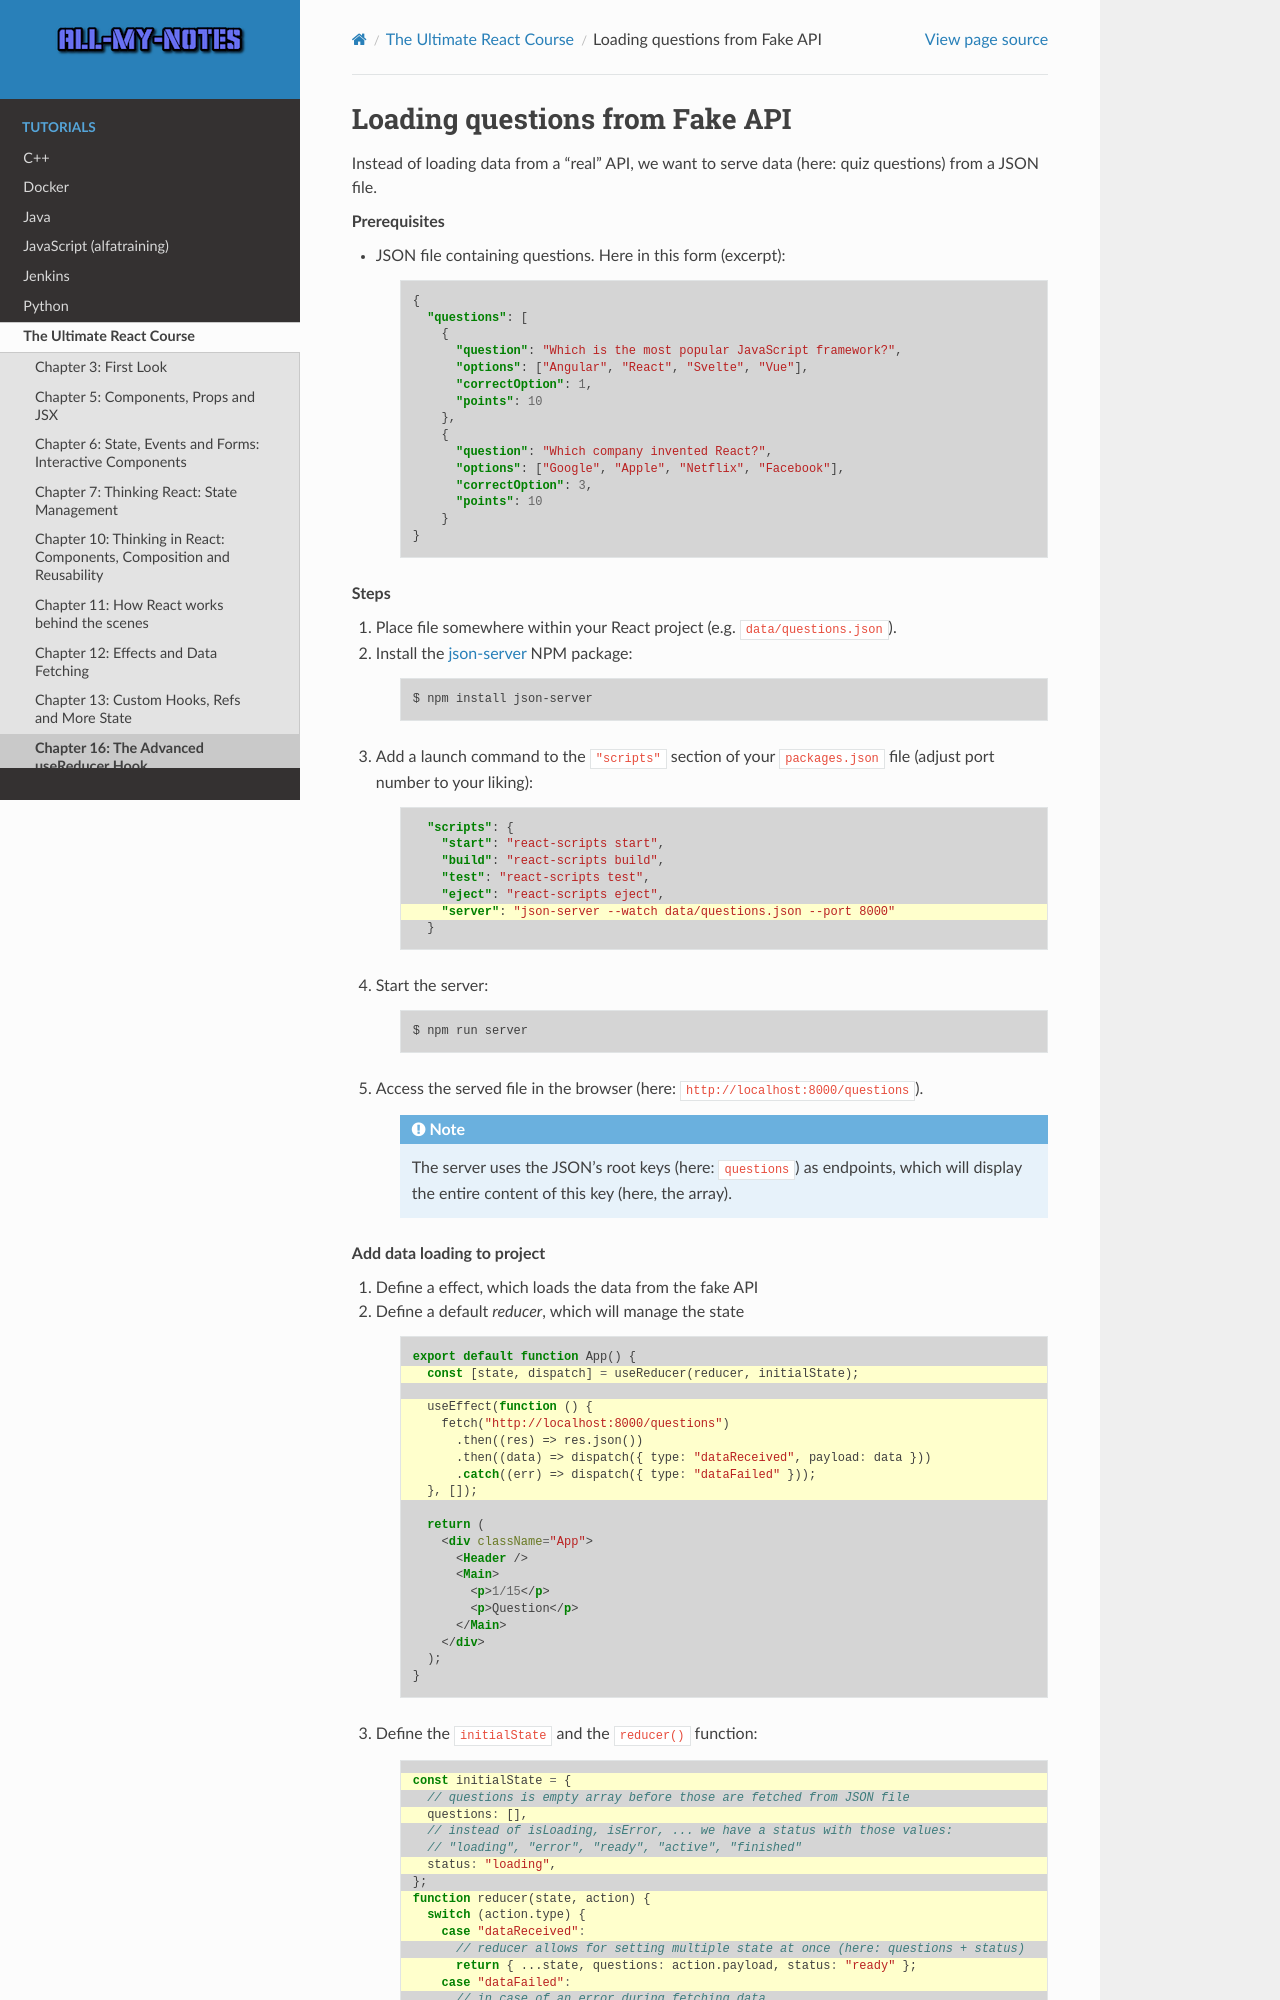

repository: arnewohletz/AllMyNotes · page: tutorial/react/udemy_ultimate_course/16_advanced_usereducer_hook/191_192_193_loading_questions_fake_api.html · generator: sphinx

Loading questions from Fake API
===============================
Instead of loading data from a "real" API, we want to serve data (here: quiz questions)
from a JSON file.

**Prerequisites**

* JSON file containing questions. Here in this form (excerpt):

    .. code-block:: json

        {
          "questions": [
            {
              "question": "Which is the most popular JavaScript framework?",
              "options": ["Angular", "React", "Svelte", "Vue"],
              "correctOption": 1,
              "points": 10
            },
            {
              "question": "Which company invented React?",
              "options": ["Google", "Apple", "Netflix", "Facebook"],
              "correctOption": 3,
              "points": 10
            }
        }

**Steps**

#. Place file somewhere within your React project (e.g. ``data/questions.json``).
#. Install the `json-server`_ NPM package:

    .. code-block:: none

        $ npm install json-server

#. Add a launch command to the ``"scripts"`` section of your ``packages.json`` file
   (adjust port number to your liking):

    .. code-block:: json
        :emphasize-lines: 6

          "scripts": {
            "start": "react-scripts start",
            "build": "react-scripts build",
            "test": "react-scripts test",
            "eject": "react-scripts eject",
            "server": "json-server --watch data/questions.json --port 8000"
          }

#. Start the server:

    .. code-block:: none

        $ npm run server

#. Access the served file in the browser (here: ``http://localhost:8000/questions``).

    .. note::

        The server uses the JSON's root keys (here: ``questions``) as endpoints,
        which will display the entire content of this key (here, the array).

.. _json-server: https://www.npmjs.com/package/json-server

**Add data loading to project**

#. Define a effect, which loads the data from the fake API
#. Define a default *reducer*, which will manage the state

    .. code-block:: jsx
        :emphasize-lines: 2, 4-9

        export default function App() {
          const [state, dispatch] = useReducer(reducer, initialState);

          useEffect(function () {
            fetch("http://localhost:8000/questions")
              .then((res) => res.json())
              .then((data) => dispatch({ type: "dataReceived", payload: data }))
              .catch((err) => dispatch({ type: "dataFailed" }));
          }, []);

          return (
            <div className="App">
              <Header />
              <Main>
                <p>1/15</p>
                <p>Question</p>
              </Main>
            </div>
          );
        }

#. Define the ``initialState`` and the ``reducer()`` function:

    .. code-block:: jsx
        :emphasize-lines: 1,3,6,8-10,12-13,15
